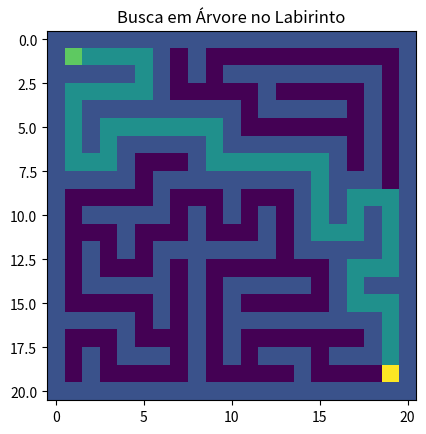

The matplotlib source for this figure:
import random
import time
from collections import deque
import matplotlib

try:
    matplotlib.use('TkAgg')
except ImportError:
    matplotlib.use('Agg')

import matplotlib.pyplot as plt

def generate_maze(rows, cols):
    rows = rows if rows % 2 == 1 else rows + 1
    cols = cols if cols % 2 == 1 else cols + 1

    maze = [[1 for _ in range(cols)] for _ in range(rows)]

    def carve(r, c):
        maze[r][c] = 0
        directions = [(2,0), (-2,0), (0,2), (0,-2)]
        random.shuffle(directions)

        for dr, dc in directions: # testa as direções e e cria nova posição.
            nr, nc = r + dr, c + dc
            if 0 < nr < rows and 0 < nc < cols and maze[nr][nc] == 1:
                maze[r + dr//2][c + dc//2] = 0
                carve(nr, nc)

    carve(1, 1) #começa no ponto 1
    return maze


def bfs(maze, start, end): # funcao BFS
    rows, cols = len(maze), len(maze[0])

    if maze[start[0]][start[1]] != 0 or maze[end[0]][end[1]] != 0: # verifica se inicio e fim sao validos
        return None

    queue = deque([start]) #controla ordem da busca(fila da bfs)
    visited = {start}     # evita revisitar (conj visitados)
    previous = {start: None}  #reconstrui o caminho (Guarda de onde cada nó veio)
    directions = [(-1, 0), (1, 0), (0, -1), (0, 1)] # possiveis movimentos

    while queue:   # remove o primeiro da fila.
        current = queue.popleft() 

        if current == end:  #verifica Se chegou no destino
            path = [] # Reconstrói o caminho voltando pelo previous

            while current is not None:
                path.append(current)
                current = previous[current]

            return path[::-1]  # Inverte o caminho (do início ao fim). 


        for dr, dc in directions:  #explora os vizinhos e testa 

            r = current[0] + dr
            c = current[1] + dc
            neighbor = (r, c)

            if (0 <= r < rows and 0 <= c < cols and
                maze[r][c] == 0 and neighbor not in visited):
                visited.add(neighbor) #marca
                previous[neighbor] = current #salva o pai
                queue.append(neighbor) # add na fila

    return None # retorna none se nao encontrou nenum caminho

def draw_maze(maze, path, start, end): #desenha o labirinto e Faz cópia da matriz
    display = [row[:] for row in maze]

    if path:
        for r, c in path:
            display[r][c] = 2 #marca o caminho com valor 2 

    display[start[0]][start[1]] = 3 #marca com inicio 3 
    display[end[0]][end[1]] = 4 # fim 4

    plt.imshow(display) # Mostra o labirinto como imagem
    plt.title("Busca em Árvore no Labirinto")
    plt.show()


if __name__ == "__main__":
    maze = generate_maze(21, 21) # Cria labirinto 21x21.

    start = (1, 1) # Define incio
    end = (19, 19) # Define fim

    start_time = time.perf_counter() # Mede tempo da busca
    path = bfs(maze, start, end) # Calcula tempo total
    end_time = time.perf_counter() # Mostra o tempo

    elapsed_time = end_time - start_time

    print(f"Tempo de execução: {elapsed_time:.6f} segundos")

    if path:   # Verifica resultado
        print("Menor Caminho encontrado!")
    else:
        print("Não há caminho.")

    draw_maze(maze, path, start, end)  # Desenha o labirinto final
